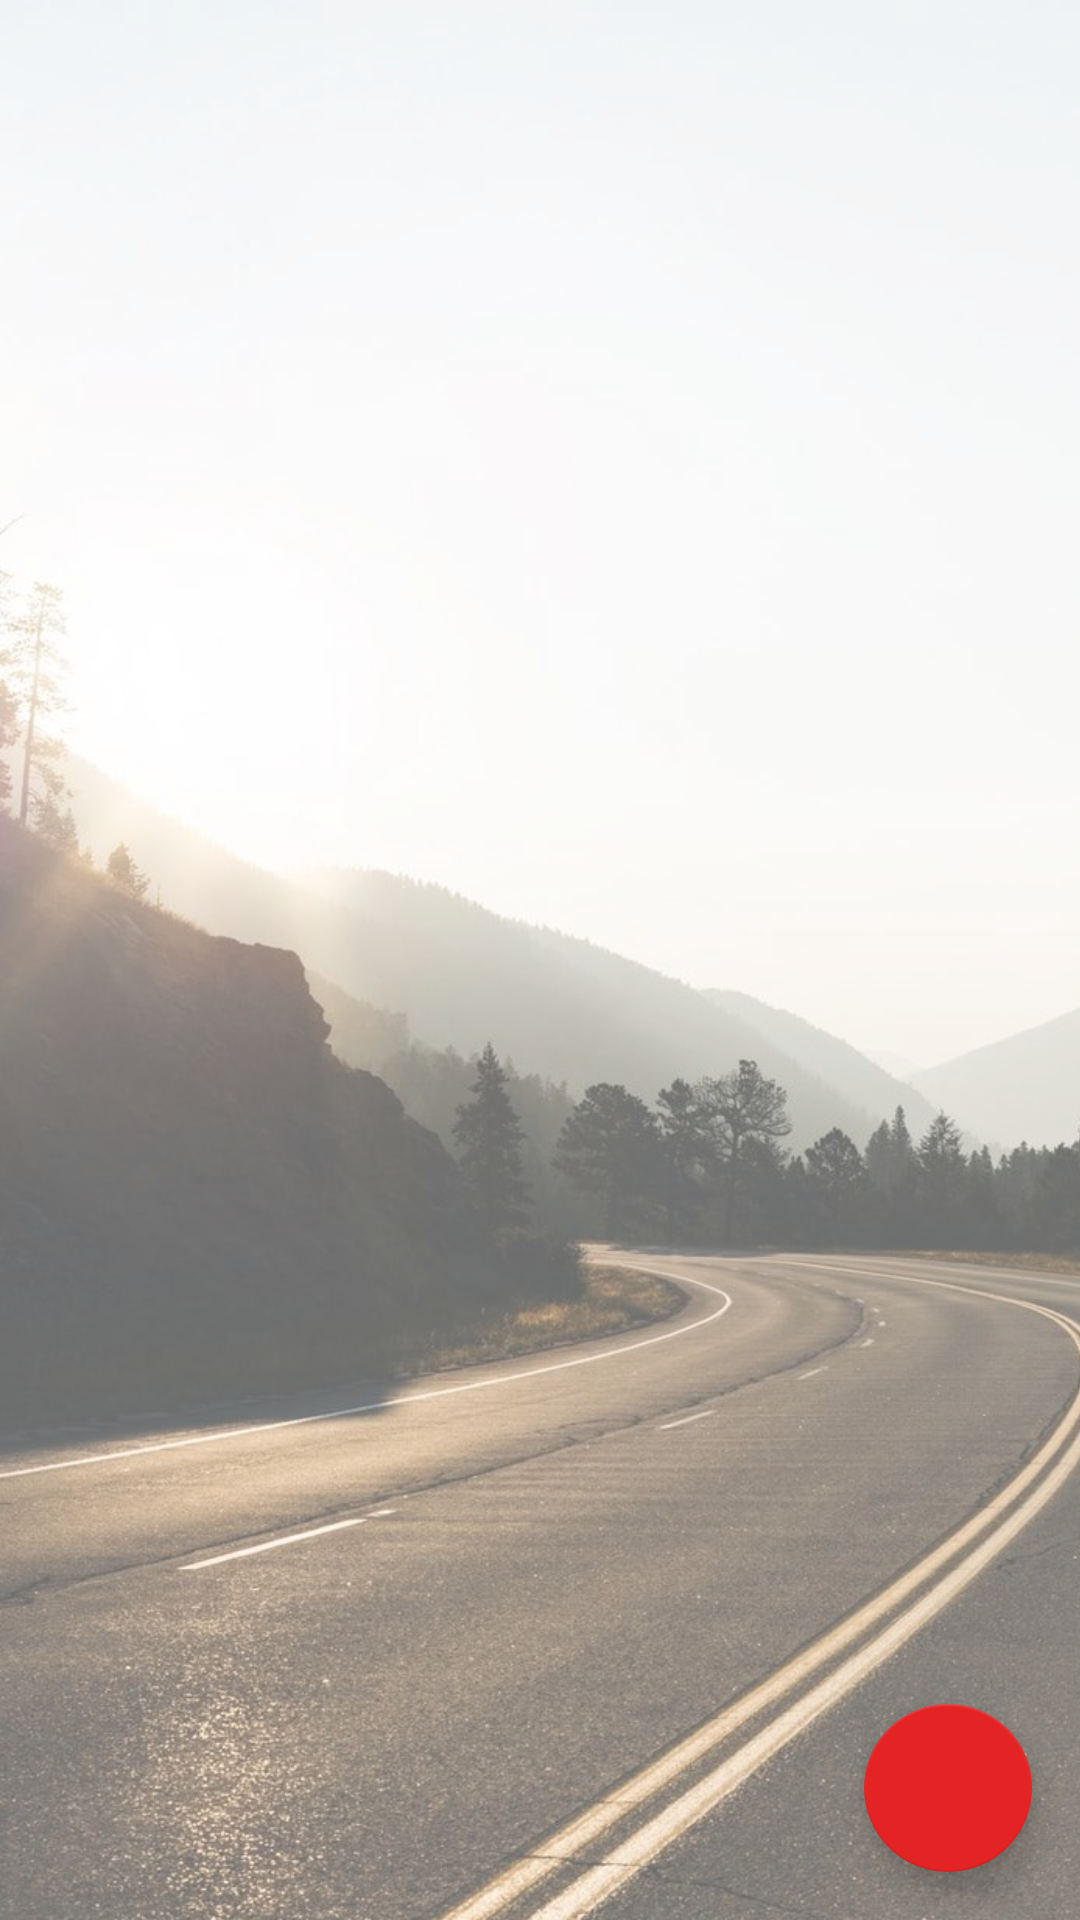

Here is an Android app screen rendered from its layout file. Give the layout XML and the strings, colors and styles it references.
<!-- AndroidManifest.xml: application theme AppTheme -->
<!-- res/layout/activity_test.xml -->
<?xml version="1.0" encoding="utf-8"?>
<androidx.coordinatorlayout.widget.CoordinatorLayout xmlns:android="http://schemas.android.com/apk/res/android"
    xmlns:app="http://schemas.android.com/apk/res-auto"
    xmlns:tools="http://schemas.android.com/tools"
    android:layout_width="match_parent"
    android:layout_height="match_parent"
    tools:context=".pages.TestActivity">

    <ImageView
        android:id="@+id/imageView3"
        android:layout_width="519dp"
        android:layout_height="750dp"
        android:scaleType="fitXY"
        android:src="@drawable/road"
        app:layout_constraintEnd_toEndOf="parent"
        app:layout_constraintStart_toStartOf="parent"
        app:layout_constraintTop_toTopOf="parent" />

    <LinearLayout
        android:layout_width="match_parent"
        android:layout_height="match_parent"
        android:background="#66ffffff"
        android:orientation="vertical"
        android:paddingHorizontal="40dp"
        android:paddingVertical="50dp">
    </LinearLayout>

    <ListView
        android:id="@+id/testList"
        android:layout_width="match_parent"
        android:layout_height="match_parent"
        app:layout_constraintEnd_toEndOf="parent"
        app:layout_constraintStart_toStartOf="parent"
        app:layout_constraintTop_toTopOf="parent" />

    <com.google.android.material.floatingactionbutton.FloatingActionButton
        android:id="@+id/floatingAddButton"
        android:layout_width="wrap_content"
        android:layout_height="wrap_content"
        android:layout_gravity="bottom|right"
        android:layout_margin="16dp"
        android:onClick="goToAddTestScreen"
        app:backgroundTint="@color/colorPrimary"
        android:src="@drawable/ic_add_white_24dp"
        app:layout_anchor="@id/testList"
        app:layout_anchorGravity="bottom|right|end" />

</androidx.coordinatorlayout.widget.CoordinatorLayout>
<!-- resources referenced by this layout -->
<resources>
  <color name="colorPrimary">#E42424</color>
  <!-- drawable road: jpg bitmap (drawable, 186921 bytes) -->
  <style name="AppTheme" parent="Theme.AppCompat.Light.DarkActionBar">
          
          <item name="colorPrimary">@color/colorPrimary</item>
          <item name="colorPrimaryDark">@color/colorPrimaryDark</item>
          <item name="colorAccent">@color/colorAccent</item>
          <item name="actionOverflowMenuStyle">@style/OverflowMenu</item>
      </style>
  <color name="colorPrimaryDark">#00574B</color>
  <color name="colorAccent">#D81B60</color>
  <style name="OverflowMenu" parent="Widget.AppCompat.PopupMenu.Overflow">
          <item name="android:windowDisablePreview">true</item>
          <item name="overlapAnchor">false</item>
          <item name="android:dropDownVerticalOffset">5.0dp</item>
      </style>
</resources>
